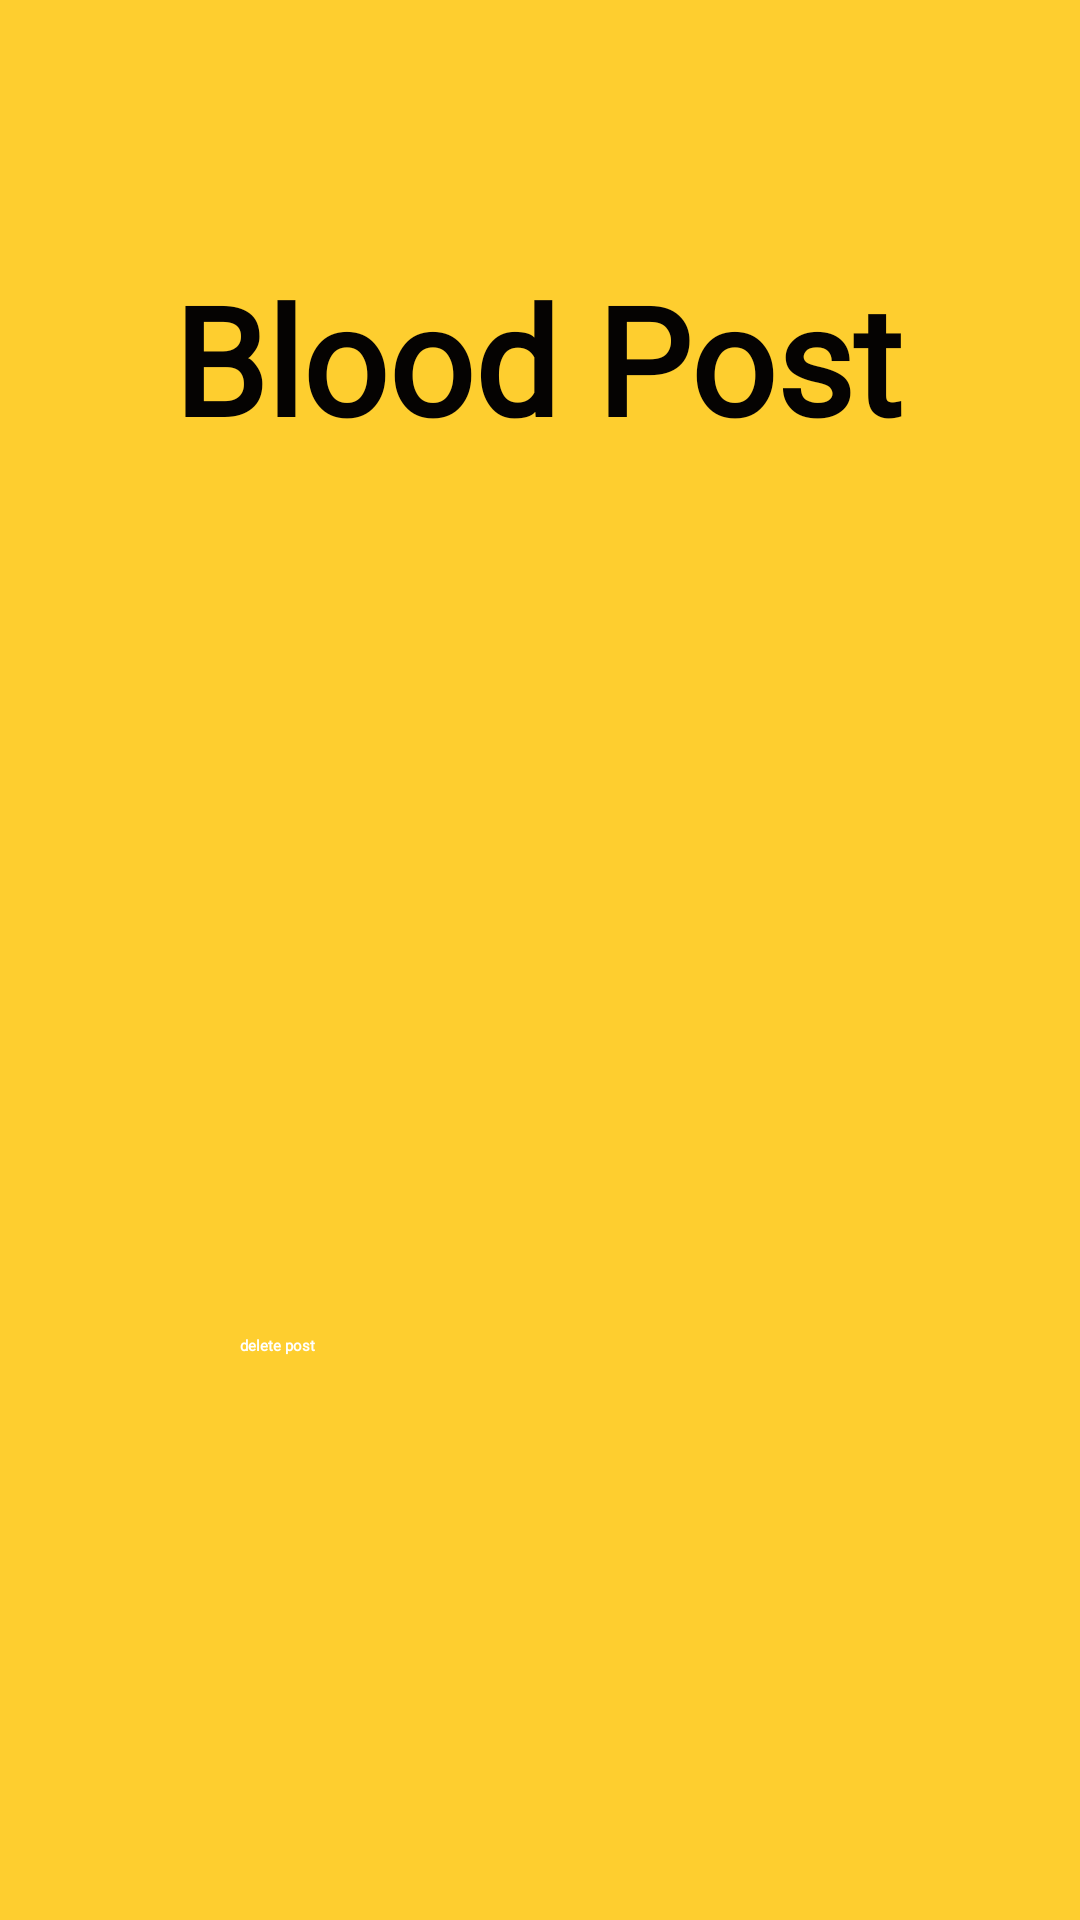

This screen was rendered from an Android layout file. Write that file and the resources it references.
<!-- AndroidManifest.xml: application theme Theme.BLOODPOINT -->
<!-- res/layout/activity_mybloodpost.xml -->
<?xml version="1.0" encoding="utf-8"?>
<androidx.constraintlayout.widget.ConstraintLayout
    xmlns:android="http://schemas.android.com/apk/res/android"
    xmlns:app="http://schemas.android.com/apk/res-auto"
    xmlns:tools="http://schemas.android.com/tools"
    android:layout_width="match_parent"
    android:layout_height="match_parent"
    android:background="#fece2f"
    tools:context=".MyBloodpost">

    <ImageView
        android:id="@+id/backarrow"
        android:layout_width="wrap_content"
        android:layout_height="wrap_content"
        android:contentDescription="@string/todo"
        android:src="@drawable/ic_baseline_arrow_back_24"
        app:layout_constraintBottom_toBottomOf="parent"
        app:layout_constraintEnd_toEndOf="parent"
        app:layout_constraintHorizontal_bias="0.01"
        app:layout_constraintStart_toStartOf="parent"
        app:layout_constraintTop_toTopOf="parent"
        app:layout_constraintVertical_bias="0.023" />

    <TextView
        android:id="@+id/your_blood_post"
        android:layout_width="wrap_content"
        android:layout_height="wrap_content"
        android:fontFamily="@font/comic_sans"
        android:text="@string/blood_post_heading"
        android:textAlignment="center"
        android:textColor="#050302"
        android:textColorHint="#090202"
        android:textSize="50sp"
        android:textStyle="bold"
        app:layout_constraintBottom_toBottomOf="parent"
        app:layout_constraintEnd_toEndOf="parent"
        app:layout_constraintHorizontal_bias="0.49"
        app:layout_constraintStart_toStartOf="parent"
        app:layout_constraintTop_toTopOf="parent"
        app:layout_constraintVertical_bias="0.15" />

    <TextView
        android:id="@+id/l1"
        android:layout_width="370dp"
        android:layout_height="wrap_content"
        android:fontFamily="@font/comic_sans"
        android:textAlignment="textStart"
        android:textSize="20sp"
        android:textStyle="bold"
        app:layout_constraintBottom_toBottomOf="parent"
        app:layout_constraintEnd_toEndOf="parent"
        app:layout_constraintHorizontal_bias="0.516"
        app:layout_constraintStart_toStartOf="parent"
        app:layout_constraintTop_toTopOf="parent"
        app:layout_constraintVertical_bias="0.28" />

    <TextView
        android:id="@+id/l2"
        android:layout_width="370dp"
        android:layout_height="wrap_content"
        android:fontFamily="@font/comic_sans"
        android:textAlignment="textStart"
        android:textSize="20sp"
        android:textStyle="bold"
        app:layout_constraintBottom_toBottomOf="parent"
        app:layout_constraintEnd_toEndOf="parent"
        app:layout_constraintHorizontal_bias="0.516"
        app:layout_constraintStart_toStartOf="parent"
        app:layout_constraintTop_toTopOf="parent"
        app:layout_constraintVertical_bias="0.36" />

    <TextView
        android:id="@+id/l3"
        android:layout_width="370dp"
        android:layout_height="wrap_content"
        android:fontFamily="@font/comic_sans"
        android:textAlignment="textStart"
        android:textSize="20sp"
        android:textStyle="bold"
        app:layout_constraintBottom_toBottomOf="parent"
        app:layout_constraintEnd_toEndOf="parent"
        app:layout_constraintHorizontal_bias="0.516"
        app:layout_constraintStart_toStartOf="parent"
        app:layout_constraintTop_toTopOf="parent"
        app:layout_constraintVertical_bias="0.44" />

    <TextView
        android:id="@+id/l4"
        android:layout_width="370dp"
        android:layout_height="wrap_content"
        android:fontFamily="@font/comic_sans"
        android:textAlignment="textStart"
        android:textSize="20sp"
        android:textStyle="bold"
        app:layout_constraintBottom_toBottomOf="parent"
        app:layout_constraintEnd_toEndOf="parent"
        app:layout_constraintHorizontal_bias="0.516"
        app:layout_constraintStart_toStartOf="parent"
        app:layout_constraintTop_toTopOf="parent"
        app:layout_constraintVertical_bias="0.52" />

    <TextView
        android:id="@+id/l5"
        android:layout_width="370dp"
        android:layout_height="wrap_content"
        android:fontFamily="@font/comic_sans"
        android:textAlignment="textStart"
        android:textSize="20sp"
        android:textStyle="bold"
        app:layout_constraintBottom_toBottomOf="parent"
        app:layout_constraintEnd_toEndOf="parent"
        app:layout_constraintHorizontal_bias="0.516"
        app:layout_constraintStart_toStartOf="parent"
        app:layout_constraintTop_toTopOf="parent"
        app:layout_constraintVertical_bias="0.6" />

    <TextView
        android:id="@+id/no_post"
        android:fontFamily="@font/comic_sans"
        android:layout_width="wrap_content"
        android:layout_height="wrap_content"
        android:textStyle="bold"
        app:layout_constraintBottom_toBottomOf="parent"
        app:layout_constraintEnd_toEndOf="parent"
        app:layout_constraintHorizontal_bias="0.5"
        app:layout_constraintStart_toStartOf="parent"
        app:layout_constraintTop_toTopOf="parent" />
    <Button
        android:id="@+id/post_delete"
        android:layout_width="200dp"
        android:layout_height="50dp"
        android:layout_marginTop="300dp"
        android:backgroundTint="@color/black"
        android:fontFamily="@font/comic_sans"
        android:shadowColor="#0B0507"
        android:text="@string/delete_post"
        android:textColor="@color/white"
        android:textStyle="bold"
        app:layout_constraintBottom_toBottomOf="parent"
        app:layout_constraintEnd_toEndOf="parent"
        app:layout_constraintHorizontal_bias="0.5"
        app:layout_constraintStart_toStartOf="parent"
        app:layout_constraintTop_toTopOf="parent"
        app:layout_constraintVertical_bias="0.5" />
</androidx.constraintlayout.widget.ConstraintLayout>
<!-- resources referenced by this layout -->
<resources>
  <string name="blood_post_heading">Blood Post</string>
  <string name="delete_post">delete post</string>
  <string name="todo">TODO</string>
  <!-- not gathered from this repository: default colours our renderer supplied (Android Studio template values) -->
  <color name="black">#FF000000</color>
  <color name="white">#FFFFFFFF</color>
</resources>
